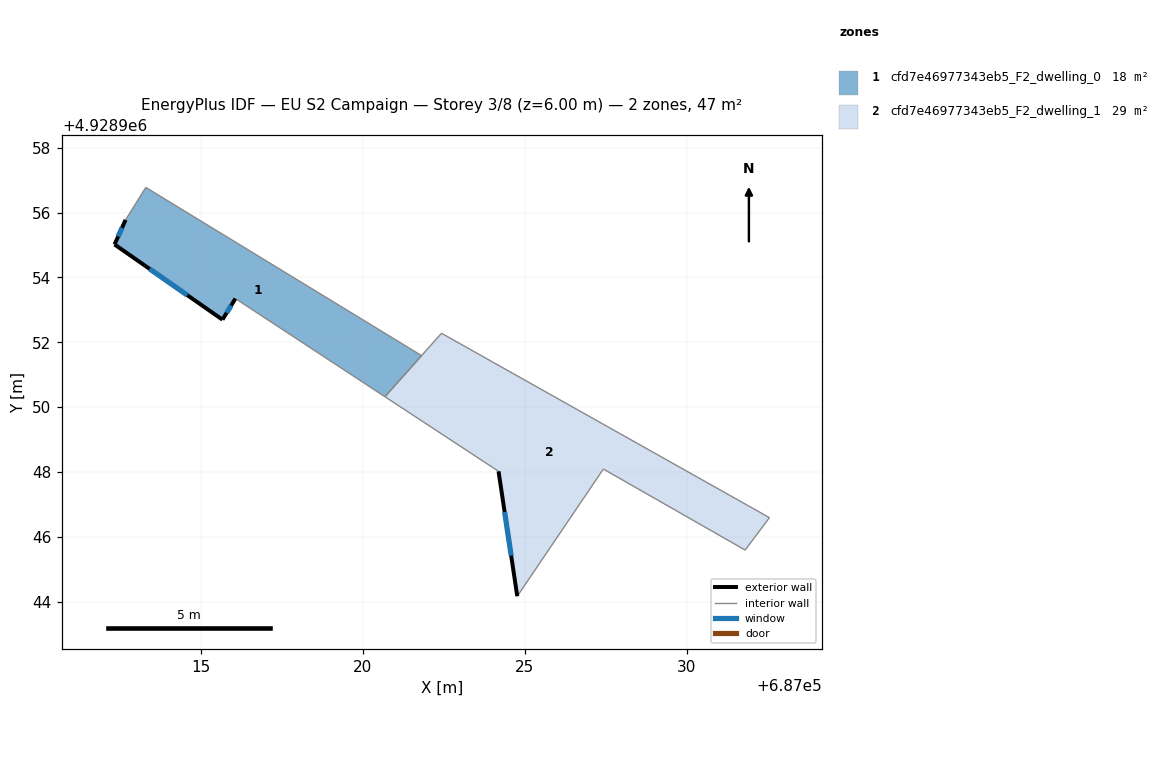
=== STOREY PLAN SPEC (per zone: floor XY polygon, exterior-wall plan segments, windows/doors) ===
zone 1: cfd7e46977343eb5_F2_dwelling_0  (17.8 m²)
  floor: (687021.81, 4928951.59) (687020.68, 4928950.32) (687016.07, 4928953.35) (687015.67, 4928952.70) (687012.34, 4928955.02) (687012.68, 4928955.78) (687013.30, 4928956.78)
  exterior wall: (687015.67, 4928952.70) – (687016.07, 4928953.35)  [0.8 m]
    window: (687015.80, 4928952.91) – (687015.94, 4928953.14)  [0.3 m²]
  exterior wall: (687012.34, 4928955.02) – (687015.67, 4928952.70)  [4.1 m]
    window: (687013.42, 4928954.26) – (687014.58, 4928953.45)  [1.5 m²]
  exterior wall: (687012.68, 4928955.78) – (687012.34, 4928955.02)  [0.8 m]
    window: (687012.57, 4928955.53) – (687012.45, 4928955.27)  [0.3 m²]
  interior walls: 4
zone 2: cfd7e46977343eb5_F2_dwelling_1  (28.8 m²)
  floor: (687032.55, 4928946.59) (687031.80, 4928945.59) (687027.42, 4928948.09) (687024.76, 4928944.16) (687024.19, 4928948.02) (687020.68, 4928950.32) (687022.43, 4928952.28)
  exterior wall: (687024.19, 4928948.02) – (687024.77, 4928944.16)  [3.9 m]
    window: (687024.37, 4928946.76) – (687024.58, 4928945.42)  [1.4 m²]
  interior walls: 7

=== DERIVED (storey summary) ===
Building: EU S2 Campaign
Storey: 3 of 8  (floor level z = 6.00 m)
Storey gross floor area: 46.5 m²
Zones on this storey: 2
  - cfd7e46977343eb5_F2_dwelling_0: floor 17.8 m²; exterior wall 5.7 m (17.0 m²); 3 window(s) 2.1 m²; WWR 12.2%
  - cfd7e46977343eb5_F2_dwelling_1: floor 28.8 m²; exterior wall 3.9 m (11.7 m²); 1 window(s) 1.4 m²; WWR 12.2%
Zone adjacency (shared interzone walls):
  - cfd7e46977343eb5_F2_dwelling_0 ↔ cfd7e46977343eb5_F2_dwelling_1